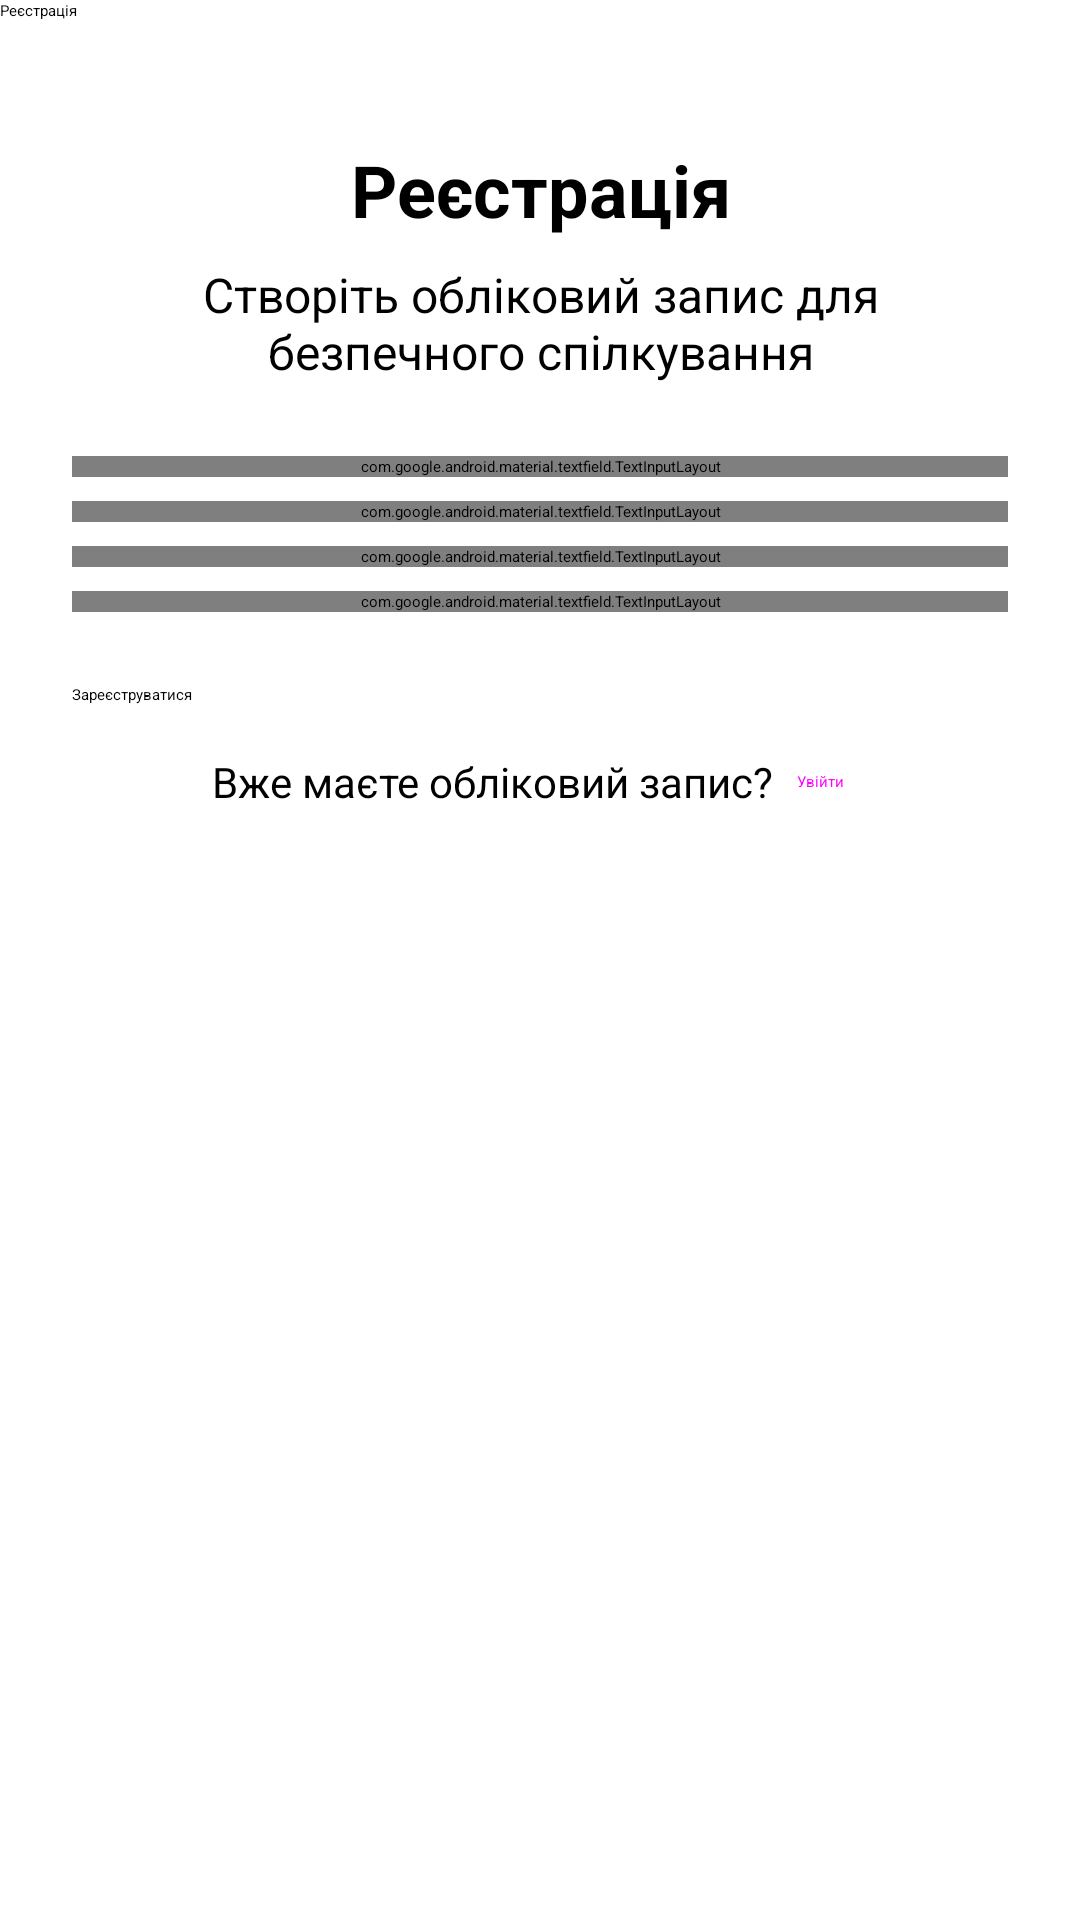

This screen was rendered from an Android layout file. Write that file and the resources it references.
<!-- AndroidManifest.xml: application theme Theme.SecureMessenger -->
<!-- res/layout/activity_register.xml -->
<?xml version="1.0" encoding="utf-8"?>
<androidx.constraintlayout.widget.ConstraintLayout xmlns:android="http://schemas.android.com/apk/res/android"
    xmlns:app="http://schemas.android.com/apk/res-auto"
    xmlns:tools="http://schemas.android.com/tools"
    android:layout_width="match_parent"
    android:layout_height="match_parent"
    tools:context=".ui.auth.RegisterActivity">

    <androidx.appcompat.widget.Toolbar
        android:id="@+id/toolbar"
        android:layout_width="match_parent"
        android:layout_height="?attr/actionBarSize"
        android:background="?attr/colorPrimary"
        android:elevation="4dp"
        android:theme="@style/ThemeOverlay.AppCompat.Dark.ActionBar"
        app:layout_constraintEnd_toEndOf="parent"
        app:layout_constraintStart_toStartOf="parent"
        app:layout_constraintTop_toTopOf="parent"
        app:popupTheme="@style/ThemeOverlay.AppCompat.Light"
        app:title="@string/title_register" />

    <ScrollView
        android:layout_width="match_parent"
        android:layout_height="0dp"
        app:layout_constraintBottom_toBottomOf="parent"
        app:layout_constraintEnd_toEndOf="parent"
        app:layout_constraintStart_toStartOf="parent"
        app:layout_constraintTop_toBottomOf="@+id/toolbar">

        <androidx.constraintlayout.widget.ConstraintLayout
            android:layout_width="match_parent"
            android:layout_height="wrap_content"
            android:padding="24dp">

            <TextView
                android:id="@+id/text_title"
                android:layout_width="match_parent"
                android:layout_height="wrap_content"
                android:layout_marginTop="16dp"
                android:text="@string/title_register"
                android:textAlignment="center"
                android:textAppearance="@style/TextAppearance.AppCompat.Headline"
                android:textSize="24sp"
                android:textStyle="bold"
                app:layout_constraintEnd_toEndOf="parent"
                app:layout_constraintStart_toStartOf="parent"
                app:layout_constraintTop_toTopOf="parent" />

            <TextView
                android:id="@+id/text_subtitle"
                android:layout_width="match_parent"
                android:layout_height="wrap_content"
                android:layout_marginTop="8dp"
                android:text="@string/subtitle_register"
                android:textAlignment="center"
                android:textAppearance="@style/TextAppearance.AppCompat.Body1"
                android:textSize="16sp"
                app:layout_constraintEnd_toEndOf="parent"
                app:layout_constraintStart_toStartOf="parent"
                app:layout_constraintTop_toBottomOf="@+id/text_title" />

            <com.google.android.material.textfield.TextInputLayout
                android:id="@+id/layout_username"
                style="@style/Widget.MaterialComponents.TextInputLayout.OutlinedBox"
                android:layout_width="match_parent"
                android:layout_height="wrap_content"
                android:layout_marginTop="24dp"
                android:hint="@string/hint_username"
                app:errorEnabled="true"
                app:layout_constraintEnd_toEndOf="parent"
                app:layout_constraintStart_toStartOf="parent"
                app:layout_constraintTop_toBottomOf="@+id/text_subtitle">

                <com.google.android.material.textfield.TextInputEditText
                    android:id="@+id/edit_username"
                    android:layout_width="match_parent"
                    android:layout_height="wrap_content"
                    android:inputType="text"
                    android:maxLines="1" />
            </com.google.android.material.textfield.TextInputLayout>

            <com.google.android.material.textfield.TextInputLayout
                android:id="@+id/layout_phone"
                style="@style/Widget.MaterialComponents.TextInputLayout.OutlinedBox"
                android:layout_width="match_parent"
                android:layout_height="wrap_content"
                android:layout_marginTop="8dp"
                android:hint="@string/hint_phone"
                app:errorEnabled="true"
                app:layout_constraintEnd_toEndOf="parent"
                app:layout_constraintStart_toStartOf="parent"
                app:layout_constraintTop_toBottomOf="@+id/layout_username">

                <com.google.android.material.textfield.TextInputEditText
                    android:id="@+id/edit_phone"
                    android:layout_width="match_parent"
                    android:layout_height="wrap_content"
                    android:inputType="phone"
                    android:maxLines="1" />
            </com.google.android.material.textfield.TextInputLayout>

            <com.google.android.material.textfield.TextInputLayout
                android:id="@+id/layout_password"
                style="@style/Widget.MaterialComponents.TextInputLayout.OutlinedBox"
                android:layout_width="match_parent"
                android:layout_height="wrap_content"
                android:layout_marginTop="8dp"
                android:hint="@string/hint_password"
                app:errorEnabled="true"
                app:layout_constraintEnd_toEndOf="parent"
                app:layout_constraintStart_toStartOf="parent"
                app:layout_constraintTop_toBottomOf="@+id/layout_phone"
                app:passwordToggleEnabled="true">

                <com.google.android.material.textfield.TextInputEditText
                    android:id="@+id/edit_password"
                    android:layout_width="match_parent"
                    android:layout_height="wrap_content"
                    android:inputType="textPassword"
                    android:maxLines="1" />
            </com.google.android.material.textfield.TextInputLayout>

            <com.google.android.material.textfield.TextInputLayout
                android:id="@+id/layout_confirm_password"
                style="@style/Widget.MaterialComponents.TextInputLayout.OutlinedBox"
                android:layout_width="match_parent"
                android:layout_height="wrap_content"
                android:layout_marginTop="8dp"
                android:hint="@string/hint_confirm_password"
                app:errorEnabled="true"
                app:layout_constraintEnd_toEndOf="parent"
                app:layout_constraintStart_toStartOf="parent"
                app:layout_constraintTop_toBottomOf="@+id/layout_password"
                app:passwordToggleEnabled="true">

                <com.google.android.material.textfield.TextInputEditText
                    android:id="@+id/edit_confirm_password"
                    android:layout_width="match_parent"
                    android:layout_height="wrap_content"
                    android:inputType="textPassword"
                    android:maxLines="1" />
            </com.google.android.material.textfield.TextInputLayout>

            <Button
                android:id="@+id/button_register"
                android:layout_width="match_parent"
                android:layout_height="wrap_content"
                android:layout_marginTop="24dp"
                android:text="@string/button_register"
                android:textAllCaps="false"
                app:layout_constraintEnd_toEndOf="parent"
                app:layout_constraintStart_toStartOf="parent"
                app:layout_constraintTop_toBottomOf="@+id/layout_confirm_password" />

            <LinearLayout
                android:layout_width="match_parent"
                android:layout_height="wrap_content"
                android:layout_marginTop="16dp"
                android:gravity="center"
                android:orientation="horizontal"
                app:layout_constraintEnd_toEndOf="parent"
                app:layout_constraintStart_toStartOf="parent"
                app:layout_constraintTop_toBottomOf="@+id/button_register">

                <TextView
                    android:layout_width="wrap_content"
                    android:layout_height="wrap_content"
                    android:text="@string/already_have_account"
                    android:textSize="14sp" />

                <Button
                    android:id="@+id/button_login"
                    style="@style/Widget.MaterialComponents.Button.TextButton"
                    android:layout_width="wrap_content"
                    android:layout_height="wrap_content"
                    android:text="@string/button_login"
                    android:textAllCaps="false" />
            </LinearLayout>

            <ProgressBar
                android:id="@+id/progress_bar"
                style="?android:attr/progressBarStyle"
                android:layout_width="wrap_content"
                android:layout_height="wrap_content"
                android:visibility="gone"
                app:layout_constraintBottom_toBottomOf="parent"
                app:layout_constraintEnd_toEndOf="parent"
                app:layout_constraintStart_toStartOf="parent"
                app:layout_constraintTop_toTopOf="parent" />

        </androidx.constraintlayout.widget.ConstraintLayout>
    </ScrollView>

</androidx.constraintlayout.widget.ConstraintLayout>
<!-- resources referenced by this layout -->
<resources>
  <string name="already_have_account">Вже маєте обліковий запис?</string>
  <string name="button_login">Увійти</string>
  <string name="button_register">Зареєструватися</string>
  <string name="hint_confirm_password">Підтвердження пароля</string>
  <string name="hint_password">Пароль</string>
  <string name="hint_phone">Номер телефону</string>
  <string name="hint_username">Ім\'я користувача</string>
  <string name="subtitle_register">Створіть обліковий запис для безпечного спілкування</string>
  <string name="title_register">Реєстрація</string>
</resources>
